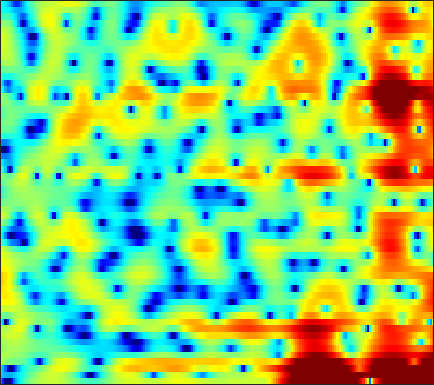

Data behind this chart, as committed beside it:
-10.058, -12.687, -18.44, -32.142, -21.045, -13.855, -9.9694, -7.9175, -5.8174, -4.1816, -2.8619, -2.0399, -1.1092, -0.32277, 0.17796, 0.74683, 1.2142, 1.5126, 1.8509, 2.1241, 2.3377, 2.4625, 2.5843, 2.6498
-6.402, -6.844, -7.307, -7.545, -7.542, -7.291, -6.787, -6.28, -5.483, -4.605, -3.698, -3.025, -2.162, -1.355, -0.7903, -0.09957, 0.5229, 0.9444, 1.443, 1.87, 2.224, 2.441, 2.663, 2.808
-5.269, -7.075, -10.29, -15.32, -22.16, -22.01, -14.08, -10.87, -8.027, -6.074, -4.667, -3.872, -3.063, -2.475, -2.137, -1.754, -1.376, -1.053, -0.5255, 0.1128, 0.8304, 1.388, 2.117, 2.776
1.662, 1.243, 0.7183, 0.2665, -0.007452, -0.2688, -0.4196, -0.4782, -0.544, -0.6609, -0.9119, -1.236, -1.906, -2.951, -4.062, -6.188, -9.507, -13.29, -16.97, -11.11, -6.432, -3.996, -1.59, 0.1784
1.567, 1.532, 1.464, 1.371, 1.288, 1.156, 1.004, 0.8757, 0.6762, 0.4368, 0.1495, -0.1018, -0.4851, -0.9128, -1.247, -1.675, -2.027, -2.201, -2.272, -2.15, -1.858, -1.561, -1.115, -0.6646
0.8255, 1.013, 1.206, 1.337, 1.399, 1.427, 1.398, 1.339, 1.216, 1.047, 0.8445, 0.6745, 0.4303, 0.1763, -0.01481, -0.2619, -0.4913, -0.644, -0.8106, -0.933, -1.02, -1.068, -1.122, -1.177
0.8349, 1.191, 1.561, 1.825, 1.962, 2.065, 2.079, 2.028, 1.887, 1.667, 1.38, 1.126, 0.7521, 0.3572, 0.06469, -0.3086, -0.6479, -0.8681, -1.114, -1.31, -1.472, -1.589, -1.758, -1.965
1.764, 2.116, 2.49, 2.766, 2.917, 3.038, 3.062, 3.006, 2.814, 2.459, 1.914, 1.377, 0.4893, -0.5716, -1.426, -2.523, -3.354, -3.676, -3.67, -3.337, -2.917, -2.662, -2.48, -2.538
1.863, 1.66, 1.592, 1.839, 2.209, 2.817, 3.388, 3.696, 3.882, 3.753, 3.248, 2.592, 1.256, -0.7636, -2.92, -7.256, -15.7, -19.09, -9.548, -5.304, -3.013, -2.004, -1.308, -1.215
-3.312, -7.071, -19.47, -11.9, -5.861, -1.639, 0.8411, 2.052, 3.051, 3.525, 3.591, 3.421, 2.931, 2.182, 1.516, 0.6348, -0.0173, -0.2551, -0.2768, -0.08081, 0.1529, 0.2612, 0.245, -0.009359
-0.04416, -0.5691, -0.9138, -0.7178, -0.2933, 0.4437, 1.196, 1.671, 2.111, 2.318, 2.308, 2.183, 1.905, 1.545, 1.233, 0.8069, 0.4181, 0.1684, -0.1275, -0.3797, -0.6186, -0.8118, -1.139, -1.522
2.445, 2.596, 2.741, 2.85, 2.907, 2.93, 2.858, 2.726, 2.459, 2.066, 1.529, 1.024, 0.2882, -0.4534, -0.9693, -1.569, -2.031, -2.253, -2.442, -2.561, -2.712, -2.876, -3.216, -3.675
4.115, 4.492, 4.763, 4.799, 4.714, 4.45, 3.998, 3.523, 2.717, 1.679, 0.3827, -0.7877, -2.677, -4.933, -6.755, -8.851, -9.359, -8.63, -7.146, -5.905, -5.143, -4.88, -4.961, -5.579
5.183, 5.339, 5.35, 5.14, 4.84, 4.265, 3.507, 2.813, 1.697, 0.3767, -1.134, -2.446, -4.574, -7.236, -9.576, -12.5, -12.82, -11.12, -8.658, -6.844, -5.67, -5.161, -4.87, -5.054
5.705, 5.531, 5.142, 4.555, 3.962, 2.97, 1.796, 0.8208, -0.5643, -1.956, -3.23, -4.013, -4.827, -5.418, -5.707, -5.83, -5.679, -5.412, -4.94, -4.449, -3.997, -3.731, -3.484, -3.325
6.323, 6.008, 5.376, 4.482, 3.621, 2.162, 0.2612, -1.497, -4.385, -7.929, -11.14, -11.37, -9.245, -7.088, -5.881, -4.718, -3.901, -3.466, -3.056, -2.803, -2.677, -2.637, -2.655, -2.655
6.324, 6.106, 5.592, 4.805, 4.037, 2.733, 1.035, -0.5027, -2.923, -5.593, -7.668, -7.798, -6.479, -4.918, -3.913, -2.954, -2.381, -2.181, -2.178, -2.448, -3.007, -3.583, -4.505, -5.5
4.998, 4.98, 4.771, 4.345, 3.899, 3.175, 2.337, 1.653, 0.7521, -0.03953, -0.6746, -0.9555, -1.117, -1.157, -1.146, -1.162, -1.319, -1.561, -2.109, -2.982, -4.274, -5.573, -7.956, -11.64
3.794, 3.827, 3.715, 3.463, 3.183, 2.746, 2.271, 1.899, 1.415, 0.9929, 0.6616, 0.4436, 0.225, 0.07627, -0.04585, -0.2384, -0.5188, -0.8106, -1.359, -2.138, -3.149, -4.104, -5.557, -7.109
3.518, 3.366, 3.041, 2.626, 2.282, 1.771, 1.261, 0.9088, 0.492, 0.1731, 0.01067, -0.04365, -0.009081, 0.1558, 0.3027, 0.4828, 0.6011, 0.6061, 0.4785, 0.1749, -0.3277, -0.863, -1.747, -2.839
2.898, 2.348, 1.494, 0.5692, -0.1028, -0.9735, -1.799, -2.365, -3.066, -3.678, -3.984, -3.809, -3.085, -1.992, -1.062, 0.1182, 1.113, 1.702, 2.266, 2.576, 2.621, 2.509, 2.118, 1.462
-0.7261, -2.057, -4.164, -6.493, -8.043, -9.24, -9.712, -10.08, -11.05, -13.36, -18.58, -22.89, -14.48, -8.635, -5.715, -2.846, -0.7491, 0.4568, 1.687, 2.547, 3.101, 3.367, 3.512, 3.476
-3.808, -5.85, -9.475, -15.11, -21.85, -22.74, -16.79, -14.81, -13.62, -13.08, -12.87, -12.25, -10.31, -7.866, -5.944, -3.674, -1.783, -0.6122, 0.6472, 1.605, 2.318, 2.69, 3.061, 3.309
-2.2, -3.51, -5.435, -7.416, -8.773, -9.954, -10.71, -10.89, -10.76, -10.23, -9.155, -8.137, -6.543, -4.869, -3.639, -2.107, -0.7759, 0.0553, 0.9286, 1.563, 1.978, 2.177, 2.343, 2.469
1.473, 0.5994, -0.7583, -2.318, -3.676, -5.707, -8.272, -10.6, -13.76, -13.73, -10.07, -7.362, -4.562, -2.338, -1.006, 0.3908, 1.402, 1.928, 2.311, 2.34, 2.015, 1.594, 0.8126, 0.0152
3.41, 2.866, 1.928, 0.7904, -0.266, -1.96, -3.99, -5.747, -7.654, -7.642, -5.505, -3.653, -1.47, 0.2382, 1.24, 2.219, 2.814, 3.009, 2.932, 2.405, 1.32, 0.04741, -2.587, -7.241
1.562, 1.412, 1.107, 0.6823, 0.3204, -0.2223, -0.7437, -1.052, -1.26, -1.187, -0.7969, -0.3649, 0.2642, 0.9009, 1.291, 1.681, 1.874, 1.868, 1.64, 1.143, 0.364, -0.4273, -1.638, -2.861
-0.9884, -0.717, -0.4071, -0.2034, -0.09016, 0.001022, 0.06178, 0.1101, 0.1814, 0.323, 0.4848, 0.6306, 0.8347, 1.01, 1.116, 1.194, 1.186, 1.116, 0.9221, 0.6273, 0.2544, -0.05902, -0.4935, -0.8756
-3.234, -2.428, -1.547, -0.8501, -0.4376, 0.01111, 0.3575, 0.5658, 0.768, 0.9334, 1.034, 1.084, 1.123, 1.101, 1.072, 0.9911, 0.8756, 0.7723, 0.6127, 0.4268, 0.2183, 0.06013, -0.1743, -0.3956
-3.825, -2.728, -1.615, -0.7405, -0.2232, 0.3447, 0.8026, 1.069, 1.359, 1.493, 1.537, 1.481, 1.315, 1.069, 0.8524, 0.5611, 0.3203, 0.1823, 0.07971, 0.02146, -0.05852, -0.1478, -0.3085, -0.5383
-1.532, -1.037, -0.4367, 0.03916, 0.4205, 0.9399, 1.462, 1.832, 2.233, 2.46, 2.448, 2.257, 1.717, 0.9054, 0.1258, -0.9204, -1.658, -1.79, -1.448, -0.8447, -0.3464, -0.1962, -0.3216, -0.8527
0.7956, 0.2862, -0.5354, -1.204, -1.311, -0.6156, 0.659, 1.708, 2.825, 3.62, 3.881, 3.739, 2.99, 1.429, -0.4829, -4.809, -14.8, -14.28, -5.052, -1.2, 0.7145, 1.374, 1.331, 0.3108
-1.75, -3.309, -6.544, -12.75, -29.62, -12.35, -5.638, -2.779, -0.2489, 1.322, 2.223, 2.508, 2.424, 1.827, 1.111, -0.03197, -0.8312, -0.8021, 0.02377, 1.161, 1.996, 2.366, 2.38, 1.897
-5.045, -5.96, -7.178, -7.941, -8.069, -7.203, -5.616, -4.304, -2.672, -1.355, -0.3512, 0.1676, 0.6425, 0.8946, 0.9866, 1.083, 1.2, 1.342, 1.605, 1.921, 2.214, 2.345, 2.398, 2.279
-8.891, -9.606, -9.86, -9.224, -8.419, -7.159, -5.79, -4.806, -3.619, -2.561, -1.722, -1.171, -0.5939, -0.1079, 0.2016, 0.5806, 0.9403, 1.205, 1.569, 1.906, 2.231, 2.422, 2.62, 2.717
-16.5, -24.93, -21.23, -13.97, -10.88, -8.248, -6.388, -5.38, -4.267, -3.493, -2.87, -2.51, -2.089, -1.714, -1.414, -1.002, -0.5254, -0.13, 0.4331, 1.014, 1.562, 1.975, 2.466, 2.886
-8.631, -9.421, -9.412, -8.365, -7.447, -6.189, -5.297, -4.794, -4.449, -4.346, -4.439, -4.623, -4.837, -4.949, -4.862, -4.478, -3.826, -3.202, -2.29, -1.294, -0.2713, 0.4932, 1.467, 2.369
-3.057, -3.289, -3.412, -3.43, -3.383, -3.374, -3.504, -3.719, -4.34, -5.274, -6.718, -8.099, -10.31, -12.32, -12.88, -11.83, -10.04, -8.747, -7.122, -5.518, -3.778, -2.472, -0.7358, 0.8858
-0.8507, -0.8655, -0.9234, -1.036, -1.148, -1.488, -1.98, -2.569, -3.594, -5.087, -7.233, -9.349, -13.42, -19.23, -21.43, -17.65, -15.19, -14.55, -14.34, -13.25, -10.16, -7.347, -3.946, -1.185
-0.8329, -0.5209, -0.273, -0.1617, -0.1928, -0.4073, -0.8014, -1.273, -2.066, -3.1, -4.398, -5.454, -7.048, -8.455, -9.375, -10.38, -11.6, -12.94, -15.61, -16.78, -12.03, -8.423, -4.604, -1.726
-2.035, -1.282, -0.5955, -0.1865, -0.1003, -0.08453, -0.2888, -0.5097, -0.9066, -1.449, -2.01, -2.446, -3.066, -3.646, -4.048, -4.571, -4.997, -5.224, -5.328, -4.895, -4.022, -3.131, -1.753, -0.4078
-1.976, -1.231, -0.5827, -0.2892, -0.1969, -0.2667, -0.4564, -0.6174, -0.8514, -1.015, -1.061, -1.078, -0.9541, -0.8607, -0.7797, -0.6867, -0.6028, -0.5623, -0.4921, -0.397, -0.2635, -0.122, 0.06741, 0.2887
0.1958, 0.2616, 0.1729, -0.09463, -0.3379, -0.9161, -1.561, -2.12, -2.745, -2.791, -2.279, -1.536, -0.3971, 0.6816, 1.347, 2.046, 2.47, 2.63, 2.653, 2.383, 1.907, 1.395, 0.4926, -0.5099
1.243, 0.5266, -0.4383, -1.254, -1.921, -2.809, -4.264, -6.041, -10.1, -16.06, -9.427, -4.965, -1.141, 1.458, 2.801, 4.042, 4.759, 5.005, 4.924, 4.399, 3.336, 2.085, -0.2531, -3.772
-2.142, -4.406, -7.714, -9.414, -8.773, -7.032, -6.125, -6.103, -6.251, -5.995, -4.36, -2.553, -0.1458, 1.838, 3.012, 4.128, 4.828, 5.071, 5.013, 4.553, 3.57, 2.5, 0.5362, -2.016
-4.634, -6.947, -10.55, -12.25, -10.68, -7.874, -5.786, -4.652, -3.546, -2.567, -1.562, -0.7506, 0.2696, 1.224, 1.878, 2.597, 3.107, 3.333, 3.445, 3.284, 2.897, 2.474, 1.732, 0.8917
-2.991, -3.382, -3.858, -4.035, -3.953, -3.529, -2.964, -2.556, -2.072, -1.608, -1.196, -0.9095, -0.4877, -0.06814, 0.251, 0.7153, 1.161, 1.475, 1.831, 2.062, 2.185, 2.166, 2.043, 1.808
-1.175, -0.9081, -0.7113, -0.6247, -0.5667, -0.5662, -0.6315, -0.7272, -0.9146, -1.226, -1.624, -1.958, -2.334, -2.519, -2.463, -2.068, -1.352, -0.694, 0.1729, 0.976, 1.597, 1.938, 2.233, 2.344
0.7421, 1.153, 1.463, 1.542, 1.493, 1.233, 0.7828, 0.2984, -0.5101, -1.618, -3.08, -4.481, -6.771, -9.219, -10.23, -8.962, -6.213, -4.252, -2.118, -0.4228, 0.8293, 1.561, 2.247, 2.643
2.107, 2.32, 2.429, 2.332, 2.111, 1.633, 0.9242, 0.2455, -0.9184, -2.413, -4.339, -6.08, -9.116, -13.1, -15.43, -13.07, -8.915, -6.468, -3.859, -1.865, -0.2932, 0.6416, 1.579, 2.193
2.747, 2.758, 2.625, 2.315, 1.948, 1.306, 0.4591, -0.2881, -1.491, -2.88, -4.394, -5.567, -7.071, -8.173, -8.533, -8.261, -7.189, -6.061, -4.413, -2.747, -1.239, -0.2723, 0.7865, 1.56
3.138, 3.027, 2.737, 2.274, 1.818, 1.046, 0.09492, -0.7521, -2.024, -3.454, -5.043, -6.346, -8.153, -9.902, -10.88, -11.06, -9.674, -8.012, -5.637, -3.5, -1.685, -0.5559, 0.6523, 1.537
3.134, 2.983, 2.637, 2.102, 1.577, 0.6839, -0.3921, -1.352, -2.743, -4.273, -5.99, -7.464, -9.855, -13.47, -18.2, -27, -14.76, -10.11, -6.015, -3.147, -1.02, 0.1866, 1.394, 2.199
2.287, 2.248, 1.993, 1.471, 0.8815, -0.1761, -1.546, -2.725, -4.433, -6.13, -7.458, -8.157, -8.638, -8.723, -8.515, -7.655, -5.998, -4.401, -2.264, -0.348, 1.171, 2.066, 2.903, 3.339
0.1385, 0.484, 0.5485, 0.1741, -0.4118, -1.588, -3.34, -5.061, -8.261, -13.08, -18.36, -15.53, -10.59, -7.272, -5.413, -3.354, -1.57, -0.3502, 1.137, 2.386, 3.368, 3.918, 4.344, 4.392
-2.912, -2.3, -2.023, -2.253, -2.716, -3.66, -4.97, -6.183, -8.132, -10.12, -11, -10.3, -7.986, -5.499, -3.833, -1.886, -0.2477, 0.8138, 1.99, 2.941, 3.667, 4.03, 4.281, 4.234
-4.255, -4.164, -4.339, -4.844, -5.373, -6.242, -7.08, -7.608, -7.966, -7.855, -7.26, -6.481, -5.201, -3.773, -2.694, -1.331, -0.1053, 0.6841, 1.573, 2.279, 2.805, 3.083, 3.317, 3.393
-4.171, -4.618, -5.465, -6.665, -7.823, -9.76, -11.83, -12.87, -12.27, -10.16, -7.879, -6.309, -4.47, -2.918, -1.907, -0.7676, 0.1499, 0.6886, 1.26, 1.649, 1.901, 2.054, 2.232, 2.429
